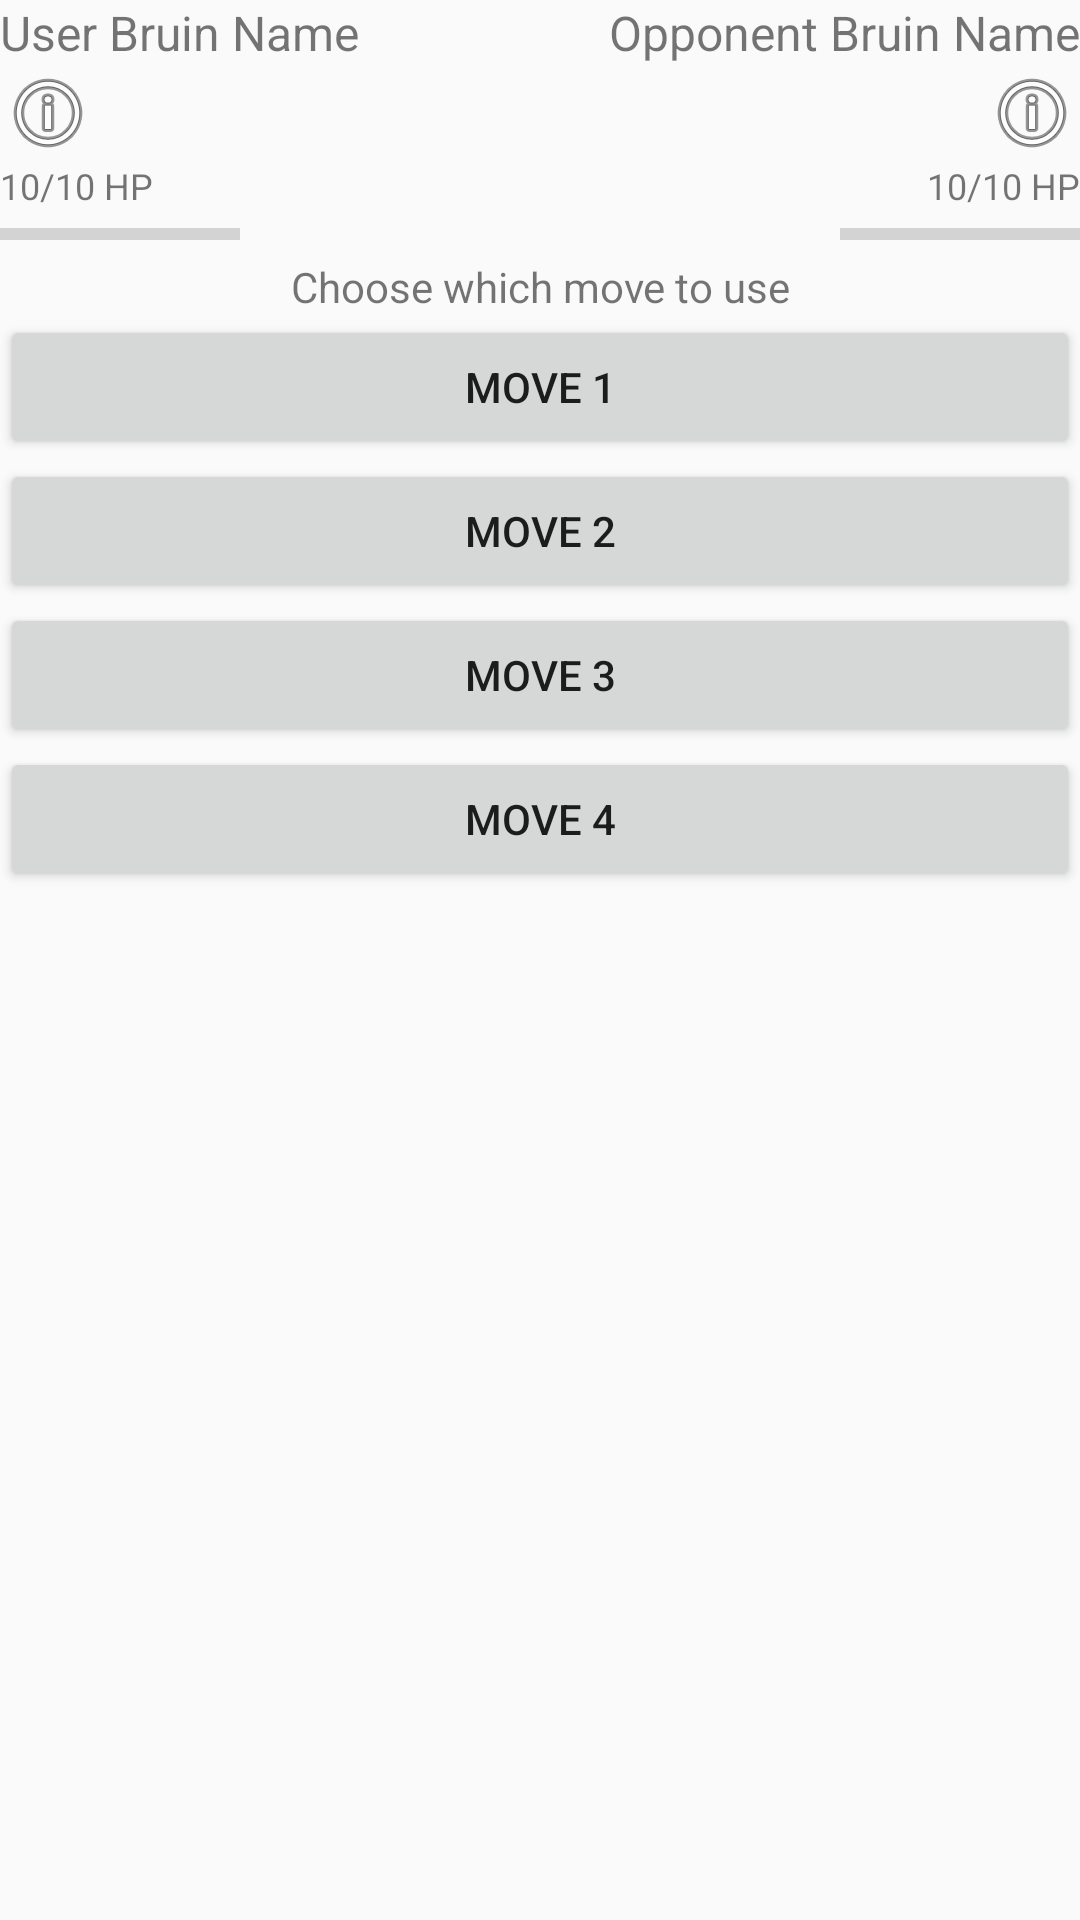

The Android layout XML behind this screen, and the referenced resources:
<!-- AndroidManifest.xml: application theme AppTheme -->
<!-- res/layout/activity_battle.xml -->
<?xml version="1.0" encoding="utf-8"?>
<ScrollView xmlns:android="http://schemas.android.com/apk/res/android"
    xmlns:app="http://schemas.android.com/apk/res-auto"
    xmlns:tools="http://schemas.android.com/tools"
    android:layout_width="match_parent"
    android:layout_height="match_parent"
    android:orientation="vertical"
    tools:context="com.bruinmon.BattleActivity"
    tools:ignore="ContentDescription,HardcodedText">

    <RelativeLayout
        android:layout_width="match_parent"
        android:layout_height="match_parent"
        android:orientation="vertical">

        <TextView
            android:id="@+id/opponent_bruin_name"
            android:layout_width="wrap_content"
            android:layout_height="wrap_content"
            android:text="Opponent Bruin Name"
            android:layout_alignParentTop="true"
            android:layout_alignParentRight="true"
            android:layout_alignParentEnd="true"
            android:textSize="16sp" />

        <ImageView
            android:id="@+id/opponent_bruin_image"
            android:layout_width="wrap_content"
            android:layout_height="wrap_content"
            android:layout_below="@id/opponent_bruin_name"
            android:layout_alignParentRight="true"
            android:layout_alignParentEnd="true"
            app:srcCompat="@android:drawable/ic_menu_info_details" />

        <TextView
            android:id="@+id/opponent_bruin_hp_text"
            android:layout_width="wrap_content"
            android:layout_height="wrap_content"
            android:text="10/10 HP"
            android:layout_below="@id/opponent_bruin_image"
            android:layout_alignParentRight="true"
            android:layout_alignParentEnd="true"
            android:textSize="12sp" />

        <ProgressBar
            android:id="@+id/opponent_bruin_hp_bar"
            style="?android:attr/progressBarStyleHorizontal"
            android:layout_width="80sp"
            android:layout_height="16sp"
            android:layout_below="@id/opponent_bruin_hp_text"
            android:layout_alignParentRight="true"
            android:layout_alignParentEnd="true" />

        <TextView
            android:id="@+id/player_bruin_name"
            android:layout_width="wrap_content"
            android:layout_height="wrap_content"
            android:text="User Bruin Name"
            android:layout_alignParentTop="true"
            android:layout_alignParentLeft="true"
            android:layout_alignParentStart="true"
            android:textSize="16sp" />

        <ImageView
            android:id="@+id/player_bruin_image"
            android:layout_width="wrap_content"
            android:layout_height="wrap_content"
            android:layout_below="@id/player_bruin_name"
            android:layout_alignParentLeft="true"
            android:layout_alignParentStart="true"
            android:scaleX="-1"
            app:srcCompat="@android:drawable/ic_menu_info_details" />

        <TextView
            android:id="@+id/player_bruin_hp_text"
            android:layout_width="wrap_content"
            android:layout_height="wrap_content"
            android:text="10/10 HP"
            android:layout_below="@id/player_bruin_image"
            android:layout_alignParentLeft="true"
            android:layout_alignParentStart="true"
            android:textSize="12sp" />

        <ProgressBar
            android:id="@+id/player_bruin_hp_bar"
            style="?android:attr/progressBarStyleHorizontal"
            android:layout_width="80sp"
            android:layout_height="16sp"
            android:layout_below="@id/player_bruin_hp_text"
            android:layout_alignParentLeft="true"
            android:layout_alignParentStart="true" />

        <TextView
            android:id="@+id/battle_description"
            android:layout_width="wrap_content"
            android:layout_height="wrap_content"
            android:layout_below="@id/player_bruin_hp_bar"
            android:layout_centerHorizontal="true"
            android:text="Choose which move to use"
            android:textAlignment="center"
            android:textSize="14sp" />

        <Button
            android:id="@+id/button_move1"
            android:layout_width="match_parent"
            android:layout_height="wrap_content"
            android:layout_below="@id/battle_description"
            android:text="Move 1"
            android:onClick="useMove1" />

        <Button
            android:id="@+id/button_move2"
            android:layout_width="match_parent"
            android:layout_height="wrap_content"
            android:layout_below="@id/button_move1"
            android:text="Move 2"
            android:onClick="useMove2" />

        <Button
            android:id="@+id/button_move3"
            android:layout_width="match_parent"
            android:layout_height="wrap_content"
            android:layout_below="@id/button_move2"
            android:text="Move 3"
            android:onClick="useMove3" />

        <Button
            android:id="@+id/button_move4"
            android:layout_width="match_parent"
            android:layout_height="wrap_content"
            android:layout_below="@id/button_move3"
            android:text="Move 4"
            android:onClick="useMove4" />

    </RelativeLayout>
</ScrollView>
<!-- resources referenced by this layout -->
<resources>
  <style name="AppTheme" parent="Theme.AppCompat.Light">
          
          <item name="colorPrimary">@color/colorPrimary</item>
          <item name="colorPrimaryDark">@color/colorPrimaryDark</item>
          <item name="colorAccent">@color/colorAccent</item>
      </style>
  <!-- not gathered from this repository: default colours our renderer supplied (Android Studio template values) -->
  <color name="colorPrimary">#FF6200EE</color>
  <color name="colorPrimaryDark">#FF3700B3</color>
  <color name="colorAccent">#FF03DAC5</color>
</resources>
